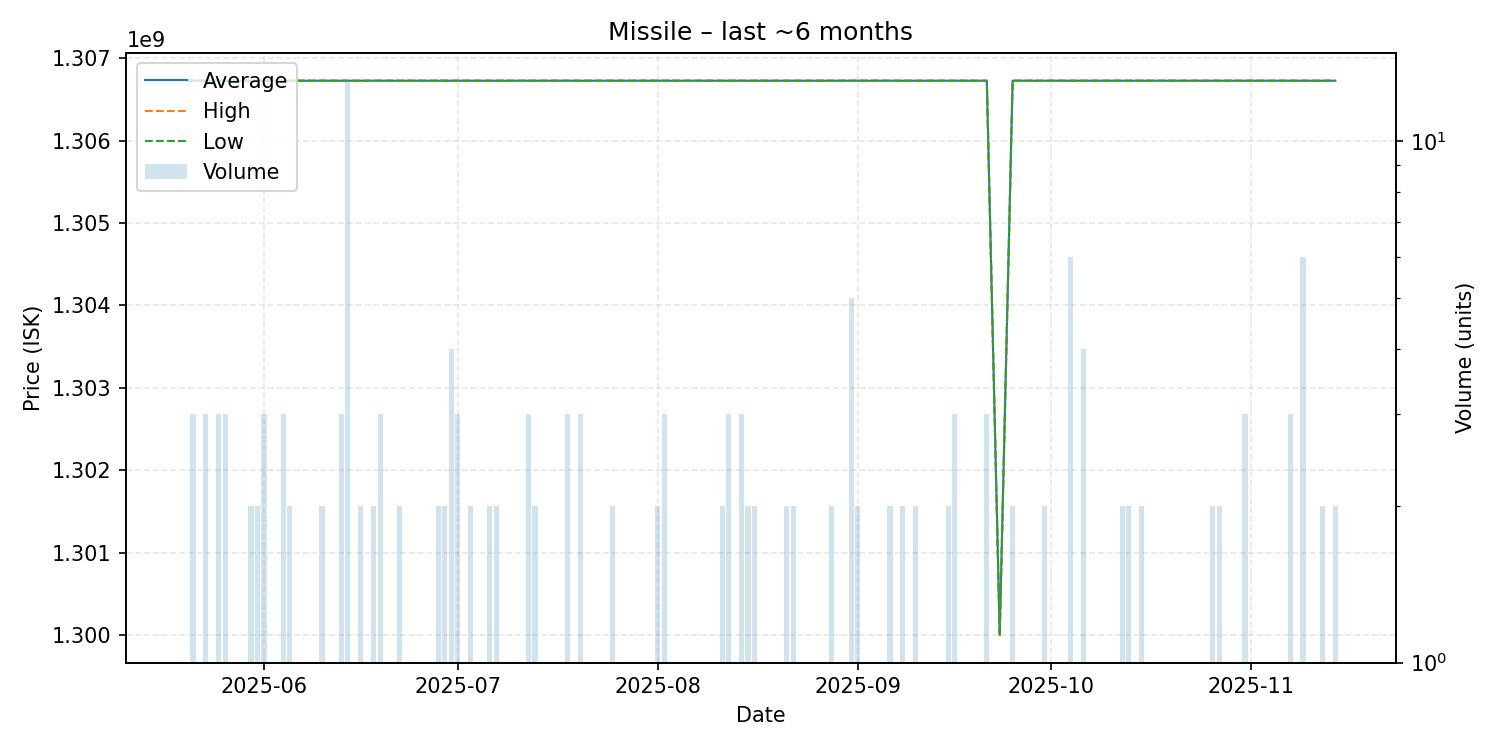

Values plotted in this chart, from the file beside it:
date, average, highest, lowest, order_count, volume
2025-05-20, 1306728000, 1306728000, 1306728000, 1, 1
2025-05-21, 1306728000, 1306728000, 1306728000, 3, 3
2025-05-22, 1306728000, 1306728000, 1306728000, 1, 1
2025-05-23, 1306728000, 1306728000, 1306728000, 2, 3
2025-05-25, 1306728000, 1306728000, 1306728000, 2, 3
2025-05-26, 1306728000, 1306728000, 1306728000, 3, 3
2025-05-27, 1306728000, 1306728000, 1306728000, 1, 1
2025-05-30, 1306728000, 1306728000, 1306728000, 2, 2
2025-05-31, 1306728000, 1306728000, 1306728000, 2, 2
2025-06-01, 1306728000, 1306728000, 1306728000, 3, 3
2025-06-04, 1306728000, 1306728000, 1306728000, 3, 3
2025-06-05, 1306728000, 1306728000, 1306728000, 2, 2
2025-06-06, 1306728000, 1306728000, 1306728000, 1, 1
2025-06-08, 1306728000, 1306728000, 1306728000, 1, 1
2025-06-10, 1306728000, 1306728000, 1306728000, 2, 2
2025-06-13, 1306728000, 1306728000, 1306728000, 3, 3
2025-06-14, 1306728000, 1306728000, 1306728000, 3, 13
2025-06-16, 1306728000, 1306728000, 1306728000, 2, 2
2025-06-17, 1306728000, 1306728000, 1306728000, 1, 1
2025-06-18, 1306728000, 1306728000, 1306728000, 2, 2
2025-06-19, 1306728000, 1306728000, 1306728000, 2, 3
2025-06-22, 1306728000, 1306728000, 1306728000, 2, 2
2025-06-26, 1306728000, 1306728000, 1306728000, 1, 1
2025-06-28, 1306728000, 1306728000, 1306728000, 2, 2
2025-06-29, 1306728000, 1306728000, 1306728000, 2, 2
2025-06-30, 1306728000, 1306728000, 1306728000, 4, 4
2025-07-01, 1306728000, 1306728000, 1306728000, 3, 3
2025-07-03, 1306728000, 1306728000, 1306728000, 2, 2
2025-07-04, 1306728000, 1306728000, 1306728000, 1, 1
2025-07-05, 1306728000, 1306728000, 1306728000, 1, 1
2025-07-06, 1306728000, 1306728000, 1306728000, 2, 2
2025-07-07, 1306728000, 1306728000, 1306728000, 2, 2
2025-07-08, 1306728000, 1306728000, 1306728000, 1, 1
2025-07-10, 1306728000, 1306728000, 1306728000, 1, 1
2025-07-11, 1306728000, 1306728000, 1306728000, 1, 1
2025-07-12, 1306728000, 1306728000, 1306728000, 3, 3
2025-07-13, 1306728000, 1306728000, 1306728000, 2, 2
2025-07-18, 1306728000, 1306728000, 1306728000, 3, 3
2025-07-19, 1306728000, 1306728000, 1306728000, 1, 1
2025-07-20, 1306728000, 1306728000, 1306728000, 3, 3
2025-07-21, 1306728000, 1306728000, 1306728000, 1, 1
2025-07-23, 1306728000, 1306728000, 1306728000, 1, 1
2025-07-25, 1306728000, 1306728000, 1306728000, 1, 2
2025-07-27, 1306728000, 1306728000, 1306728000, 1, 1
2025-07-30, 1306728000, 1306728000, 1306728000, 1, 1
2025-08-01, 1306728000, 1306728000, 1306728000, 2, 2
2025-08-02, 1306728000, 1306728000, 1306728000, 3, 3
2025-08-09, 1306728000, 1306728000, 1306728000, 1, 1
2025-08-10, 1306728000, 1306728000, 1306728000, 1, 1
2025-08-11, 1306728000, 1306728000, 1306728000, 2, 2
2025-08-12, 1306728000, 1306728000, 1306728000, 3, 3
2025-08-13, 1306728000, 1306728000, 1306728000, 1, 1
2025-08-14, 1306728000, 1306728000, 1306728000, 3, 3
2025-08-15, 1306728000, 1306728000, 1306728000, 2, 2
2025-08-16, 1306728000, 1306728000, 1306728000, 2, 2
2025-08-20, 1306728000, 1306728000, 1306728000, 1, 1
2025-08-21, 1306728000, 1306728000, 1306728000, 2, 2
2025-08-22, 1306728000, 1306728000, 1306728000, 2, 2
2025-08-25, 1306728000, 1306728000, 1306728000, 1, 1
2025-08-26, 1306728000, 1306728000, 1306728000, 1, 1
... 45 more rows
